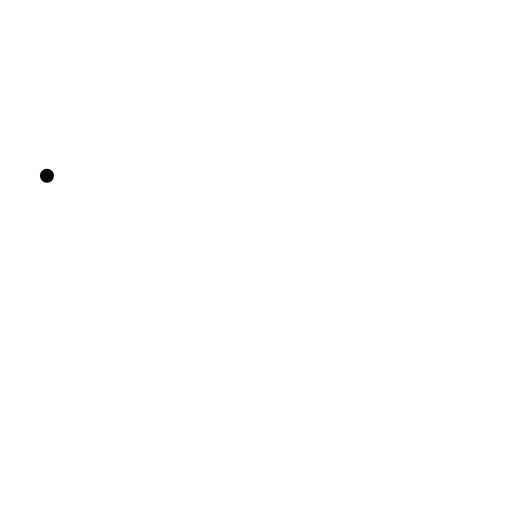
t = 0.00 s
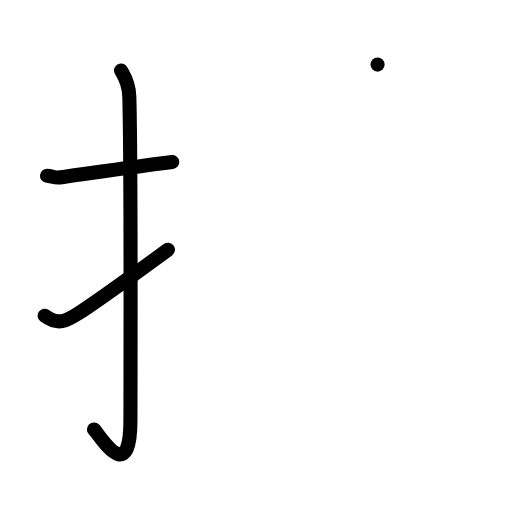
t = 3.00 s
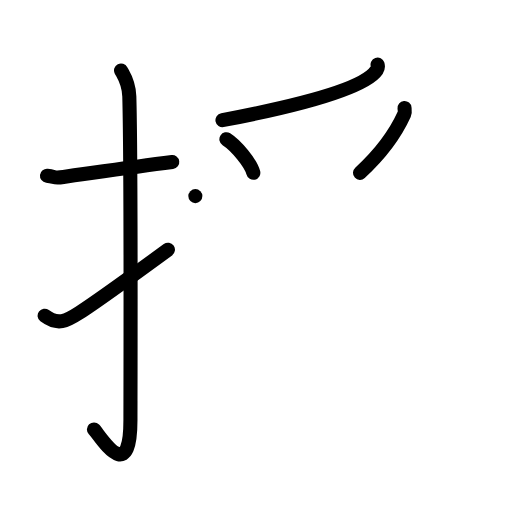
t = 6.00 s
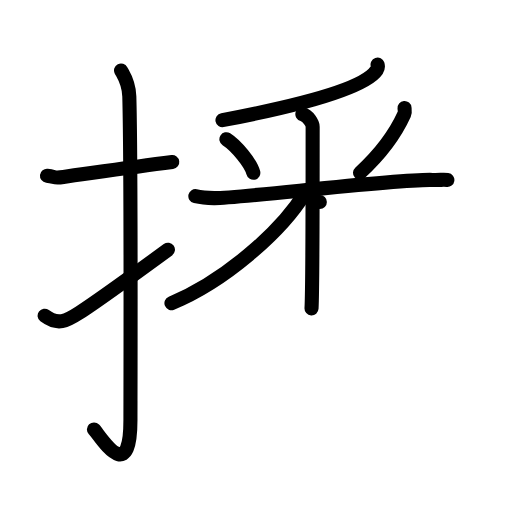
t = 9.00 s
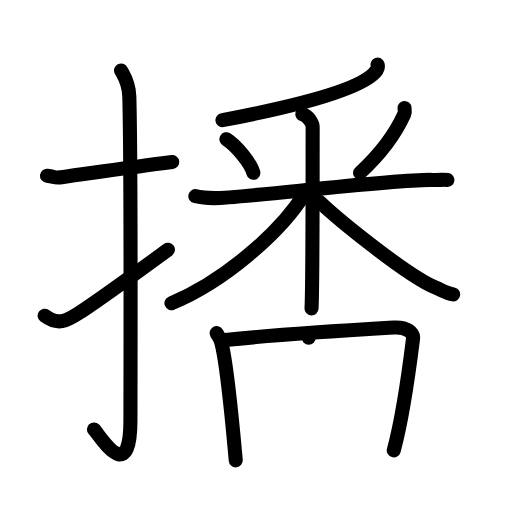
t = 12.00 s
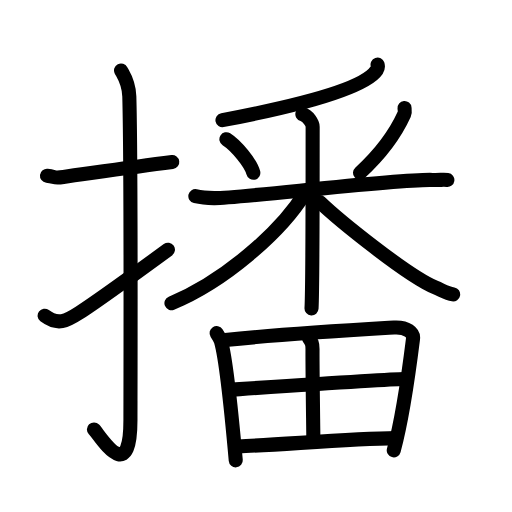
t = 15.00 s

The animated SVG that drew these frames (rendered in a browser with its animation timeline set to each time). Animation: 43 SMIL elements (animate=43); one cycle of 15.00 s.

<?xml version="1.0" encoding="UTF-8"?>
<!--
AniKanjiVG is licensed by CC-BY-SA Paul C. Sommerhoff (https://bitbucket.org/sommerhoff/anikanjivg).
AniKanjiVG uses KanjiVG which is licensed by CC-BY-SA Ulrich Apel (http://kanjivg.tagaini.net).
See also http://creativecommons.org/licenses/by-sa/3.0/
-->
<svg xmlns:kvg='http://kanjivg.tagaini.net' xmlns='http://www.w3.org/2000/svg' width='109' height='109' viewBox='0 0 109 109' style='fill:none;stroke:#000000;stroke-width:3;stroke-linecap:round;stroke-linejoin:round;' id="kvg:kanji_064ad"><g id="kvg:064ad" kvg:element="播"><g id="kvg:064ad-g1" kvg:element="扌" kvg:variant="true" kvg:original="手" kvg:position="left" kvg:radical="general"><path id="kvg:064ad-s1" kvg:type="㇐" d="M10,37.42c2.08,0.25,1.27,0.55,3.5,0.25c5.5-0.75,14-2,23.17-3.17"><animate attributeName="d" begin="0.0s" dur="0.5s" from="M10,37.42C10,37.42,10,37.42,10,37.42" to="M10,37.42c2.08,0.25,1.27,0.55,3.5,0.25" />
<animate attributeName="d" begin="0.5s" dur="0.5s" from="M10,37.42c2.08,0.25,1.27,0.55,3.5,0.25c0,0,0,0,0,0,0" to="M10,37.42c2.08,0.25,1.27,0.55,3.5,0.25c5.5-0.75,14-2,23.17-3.17" />
</path>
<path id="kvg:064ad-s2" kvg:type="㇚" d="M25.77,15c0.48,0.92,1.67,2.49,1.76,5.52c0.4,14.55,0.24,63.94,0.24,68.9c0,14.25-6.32,3.53-7.77,2"><animate attributeName="d" begin="1.0s" dur="0.3333333333333333s" from="M25.77,15C25.77,15,25.77,15,25.77,15" to="M25.77,15c0.48,0.92,1.67,2.49,1.76,5.52" />
<animate attributeName="d" begin="1.3333333333333333s" dur="0.3333333333333333s" from="M25.77,15c0.48,0.92,1.67,2.49,1.76,5.52c0,0,0,0,0,0,0" to="M25.77,15c0.48,0.92,1.67,2.49,1.76,5.52c0.4,14.55,0.24,63.94,0.24,68.9" />
<animate attributeName="d" begin="1.6666666666666665s" dur="0.3333333333333333s" from="M25.77,15c0.48,0.92,1.67,2.49,1.76,5.52c0.4,14.55,0.24,63.94,0.24,68.9c0,0,0,0,0,0,0" to="M25.77,15c0.48,0.92,1.67,2.49,1.76,5.52c0.4,14.55,0.24,63.94,0.24,68.9c0,14.25-6.32,3.53-7.77,2" />
<animate attributeName="d" begin="0s" dur="1.0s" from="M-100,-100" to="M-100,-100" />
</path>
<path id="kvg:064ad-s3" kvg:type="㇀" d="M9.5,67.22c2.81,2.12,4.62,1.15,7.43-0.67c1.66-1.07,11.79-8.25,18.82-13.39"><animate attributeName="d" begin="2.0s" dur="0.5s" from="M9.5,67.22C9.5,67.22,9.5,67.22,9.5,67.22" to="M9.5,67.22c2.81,2.12,4.62,1.15,7.43-0.67" />
<animate attributeName="d" begin="2.5s" dur="0.5s" from="M9.5,67.22c2.81,2.12,4.62,1.15,7.43-0.67c0,0,0,0,0,0,0" to="M9.5,67.22c2.81,2.12,4.62,1.15,7.43-0.67c1.66-1.07,11.79-8.25,18.82-13.39" />
<animate attributeName="d" begin="0s" dur="2.0s" from="M-100,-100" to="M-100,-100" />
</path>
</g>
<g id="kvg:064ad-g2" kvg:element="番" kvg:position="right"><g id="kvg:064ad-g3" kvg:element="釆" kvg:position="top"><g id="kvg:064ad-g4" kvg:element="丿"><path id="kvg:064ad-s4" kvg:type="㇒" d="M80.38,13.75c0.1,0.3,0.13,0.71-0.18,1.19c-2.56,3.88-16.4,7.53-32.84,10.65"><animate attributeName="d" begin="3.0s" dur="0.5s" from="M80.38,13.75C80.38,13.75,80.38,13.75,80.38,13.75" to="M80.38,13.75c0.1,0.3,0.13,0.71-0.18,1.19" />
<animate attributeName="d" begin="3.5s" dur="0.5s" from="M80.38,13.75c0.1,0.3,0.13,0.71-0.18,1.19c0,0,0,0,0,0,0" to="M80.38,13.75c0.1,0.3,0.13,0.71-0.18,1.19c-2.56,3.88-16.4,7.53-32.84,10.65" />
<animate attributeName="d" begin="0s" dur="3.0s" from="M-100,-100" to="M-100,-100" />
</path>
</g>
<g id="kvg:064ad-g5" kvg:element="米" kvg:variant="true"><path id="kvg:064ad-s5" kvg:type="㇔" d="M48.2,29.64c2.08,1.33,5.21,5.08,5.73,7.15"><animate attributeName="d" begin="4.0s" dur="1.0s" from="M48.2,29.64C48.2,29.64,48.2,29.64,48.2,29.64" to="M48.2,29.64c2.08,1.33,5.21,5.08,5.73,7.15" />
<animate attributeName="d" begin="0s" dur="4.0s" from="M-100,-100" to="M-100,-100" />
</path>
<path id="kvg:064ad-s6" kvg:type="㇒" d="M86.12,23c0.03,0.32,0.15,0.87-0.05,1.31c-1.6,3.52-4.16,7.66-9.43,12.49"><animate attributeName="d" begin="5.0s" dur="0.5s" from="M86.12,23C86.12,23,86.12,23,86.12,23" to="M86.12,23c0.03,0.32,0.15,0.87-0.05,1.31" />
<animate attributeName="d" begin="5.5s" dur="0.5s" from="M86.12,23c0.03,0.32,0.15,0.87-0.05,1.31c0,0,0,0,0,0,0" to="M86.12,23c0.03,0.32,0.15,0.87-0.05,1.31c-1.6,3.52-4.16,7.66-9.43,12.49" />
<animate attributeName="d" begin="0s" dur="5.0s" from="M-100,-100" to="M-100,-100" />
</path>
<path id="kvg:064ad-s7" kvg:type="㇐" d="M41.59,41.75c0.63,0.14,2.31,0.38,3.99,0.43c4.62,0.14,39.16-4.16,46.51-3.87c1.68,0.07,2.1-0.14,3.15,0"><animate attributeName="d" begin="6.0s" dur="0.3333333333333333s" from="M41.59,41.75C41.59,41.75,41.59,41.75,41.59,41.75" to="M41.59,41.75c0.63,0.14,2.31,0.38,3.99,0.43" />
<animate attributeName="d" begin="6.333333333333333s" dur="0.3333333333333333s" from="M41.59,41.75c0.63,0.14,2.31,0.38,3.99,0.43c0,0,0,0,0,0,0" to="M41.59,41.75c0.63,0.14,2.31,0.38,3.99,0.43c4.62,0.14,39.16-4.16,46.51-3.87" />
<animate attributeName="d" begin="6.666666666666667s" dur="0.3333333333333333s" from="M41.59,41.75c0.63,0.14,2.31,0.38,3.99,0.43c4.62,0.14,39.16-4.16,46.51-3.87c0,0,0,0,0,0,0" to="M41.59,41.75c0.63,0.14,2.31,0.38,3.99,0.43c4.62,0.14,39.16-4.16,46.51-3.87c1.68,0.07,2.1-0.14,3.15,0" />
<animate attributeName="d" begin="0s" dur="6.0s" from="M-100,-100" to="M-100,-100" />
</path>
<path id="kvg:064ad-s8" kvg:type="㇑" d="M64.37,24.3c1.22,0.33,2.19,1.97,2.19,2.68c0,4.19,0,34.51-0.24,38.68"><animate attributeName="d" begin="7.0s" dur="0.5s" from="M64.37,24.3C64.37,24.3,64.37,24.3,64.37,24.3" to="M64.37,24.3c1.22,0.33,2.19,1.97,2.19,2.68" />
<animate attributeName="d" begin="7.5s" dur="0.5s" from="M64.37,24.3c1.22,0.33,2.19,1.97,2.19,2.68c0,0,0,0,0,0,0" to="M64.37,24.3c1.22,0.33,2.19,1.97,2.19,2.68c0,4.19,0,34.51-0.24,38.68" />
<animate attributeName="d" begin="0s" dur="7.0s" from="M-100,-100" to="M-100,-100" />
</path>
<path id="kvg:064ad-s9" kvg:type="㇒" d="M64.82,41.24c-5.03,8.13-17.01,18.61-28.32,23.3"><animate attributeName="d" begin="8.0s" dur="1.0s" from="M64.82,41.24C64.82,41.24,64.82,41.24,64.82,41.24" to="M64.82,41.24c-5.03,8.13-17.01,18.61-28.32,23.3" />
<animate attributeName="d" begin="0s" dur="8.0s" from="M-100,-100" to="M-100,-100" />
</path>
<path id="kvg:064ad-s10" kvg:type="㇔/㇏" d="M68.09,43C72,46.75,86.75,58.75,92.71,61.22c1.45,0.6,2.45,1.21,3.76,1.45"><animate attributeName="d" begin="9.0s" dur="0.5s" from="M68.09,43C68.09,43,68.09,43,68.09,43" to="M68.09,43C72,46.75,86.75,58.75,92.71,61.22" />
<animate attributeName="d" begin="9.5s" dur="0.5s" from="M68.09,43C72,46.75,86.75,58.75,92.71,61.22c0,0,0,0,0,0,0" to="M68.09,43C72,46.75,86.75,58.75,92.71,61.22c1.45,0.6,2.45,1.21,3.76,1.45" />
<animate attributeName="d" begin="0s" dur="9.0s" from="M-100,-100" to="M-100,-100" />
</path>
</g>
</g>
<g id="kvg:064ad-g6" kvg:element="田" kvg:position="bottom"><path id="kvg:064ad-s11" kvg:type="㇑" d="M46.11,70.91c0.29,0.45,0.79,1.25,0.95,1.81c1.28,4.57,2.38,16.85,3.13,25.28"><animate attributeName="d" begin="10.0s" dur="0.5s" from="M46.11,70.91C46.11,70.91,46.11,70.91,46.11,70.91" to="M46.11,70.91c0.29,0.45,0.79,1.25,0.95,1.81" />
<animate attributeName="d" begin="10.5s" dur="0.5s" from="M46.11,70.91c0.29,0.45,0.79,1.25,0.95,1.81c0,0,0,0,0,0,0" to="M46.11,70.91c0.29,0.45,0.79,1.25,0.95,1.81c1.28,4.57,2.38,16.85,3.13,25.28" />
<animate attributeName="d" begin="0s" dur="10.0s" from="M-100,-100" to="M-100,-100" />
</path>
<path id="kvg:064ad-s12" kvg:type="㇕a" d="M47.96,72.38c12.7-1.3,28.34-2.2,35.92-2.65c2.78-0.17,4.2,1.16,4.05,2.38c-0.63,5.06-1.98,15.99-4.1,23.76"><animate attributeName="d" begin="11.0s" dur="0.3333333333333333s" from="M47.96,72.38C47.96,72.38,47.96,72.38,47.96,72.38" to="M47.96,72.38c12.7-1.3,28.34-2.2,35.92-2.65" />
<animate attributeName="d" begin="11.333333333333334s" dur="0.3333333333333333s" from="M47.96,72.38c12.7-1.3,28.34-2.2,35.92-2.65c0,0,0,0,0,0,0" to="M47.96,72.38c12.7-1.3,28.34-2.2,35.92-2.65c2.78-0.17,4.2,1.16,4.05,2.38" />
<animate attributeName="d" begin="11.666666666666666s" dur="0.3333333333333333s" from="M47.96,72.38c12.7-1.3,28.34-2.2,35.92-2.65c2.78-0.17,4.2,1.16,4.05,2.38c0,0,0,0,0,0,0" to="M47.96,72.38c12.7-1.3,28.34-2.2,35.92-2.65c2.78-0.17,4.2,1.16,4.05,2.38c-0.63,5.06-1.98,15.99-4.1,23.76" />
<animate attributeName="d" begin="0s" dur="11.0s" from="M-100,-100" to="M-100,-100" />
</path>
<path id="kvg:064ad-s13" kvg:type="㇑a" d="M65.72,71.89c0.6,0.86,0.82,1.21,0.81,2.42c-0.02,5.68,0.18,17.52,0.18,19.37"><animate attributeName="d" begin="12.0s" dur="0.5s" from="M65.72,71.89C65.72,71.89,65.72,71.89,65.72,71.89" to="M65.72,71.89c0.6,0.86,0.82,1.21,0.81,2.42" />
<animate attributeName="d" begin="12.5s" dur="0.5s" from="M65.72,71.89c0.6,0.86,0.82,1.21,0.81,2.42c0,0,0,0,0,0,0" to="M65.72,71.89c0.6,0.86,0.82,1.21,0.81,2.42c-0.02,5.68,0.18,17.52,0.18,19.37" />
<animate attributeName="d" begin="0s" dur="12.0s" from="M-100,-100" to="M-100,-100" />
</path>
<path id="kvg:064ad-s14" kvg:type="㇐a" d="M49.77,82.92c3.31-0.22,33.43-2.25,36.16-2.25"><animate attributeName="d" begin="13.0s" dur="1.0s" from="M49.77,82.92C49.77,82.92,49.77,82.92,49.77,82.92" to="M49.77,82.92c3.31-0.22,33.43-2.25,36.16-2.25" />
<animate attributeName="d" begin="0s" dur="13.0s" from="M-100,-100" to="M-100,-100" />
</path>
<path id="kvg:064ad-s15" kvg:type="㇐a" d="M50.72,95.03c8.77-0.3,23.5-1.63,33.58-1.75"><animate attributeName="d" begin="14.0s" dur="1.0s" from="M50.72,95.03C50.72,95.03,50.72,95.03,50.72,95.03" to="M50.72,95.03c8.77-0.3,23.5-1.63,33.58-1.75" />
<animate attributeName="d" begin="0s" dur="14.0s" from="M-100,-100" to="M-100,-100" />
</path>
</g>
</g>
</g>
</svg>
